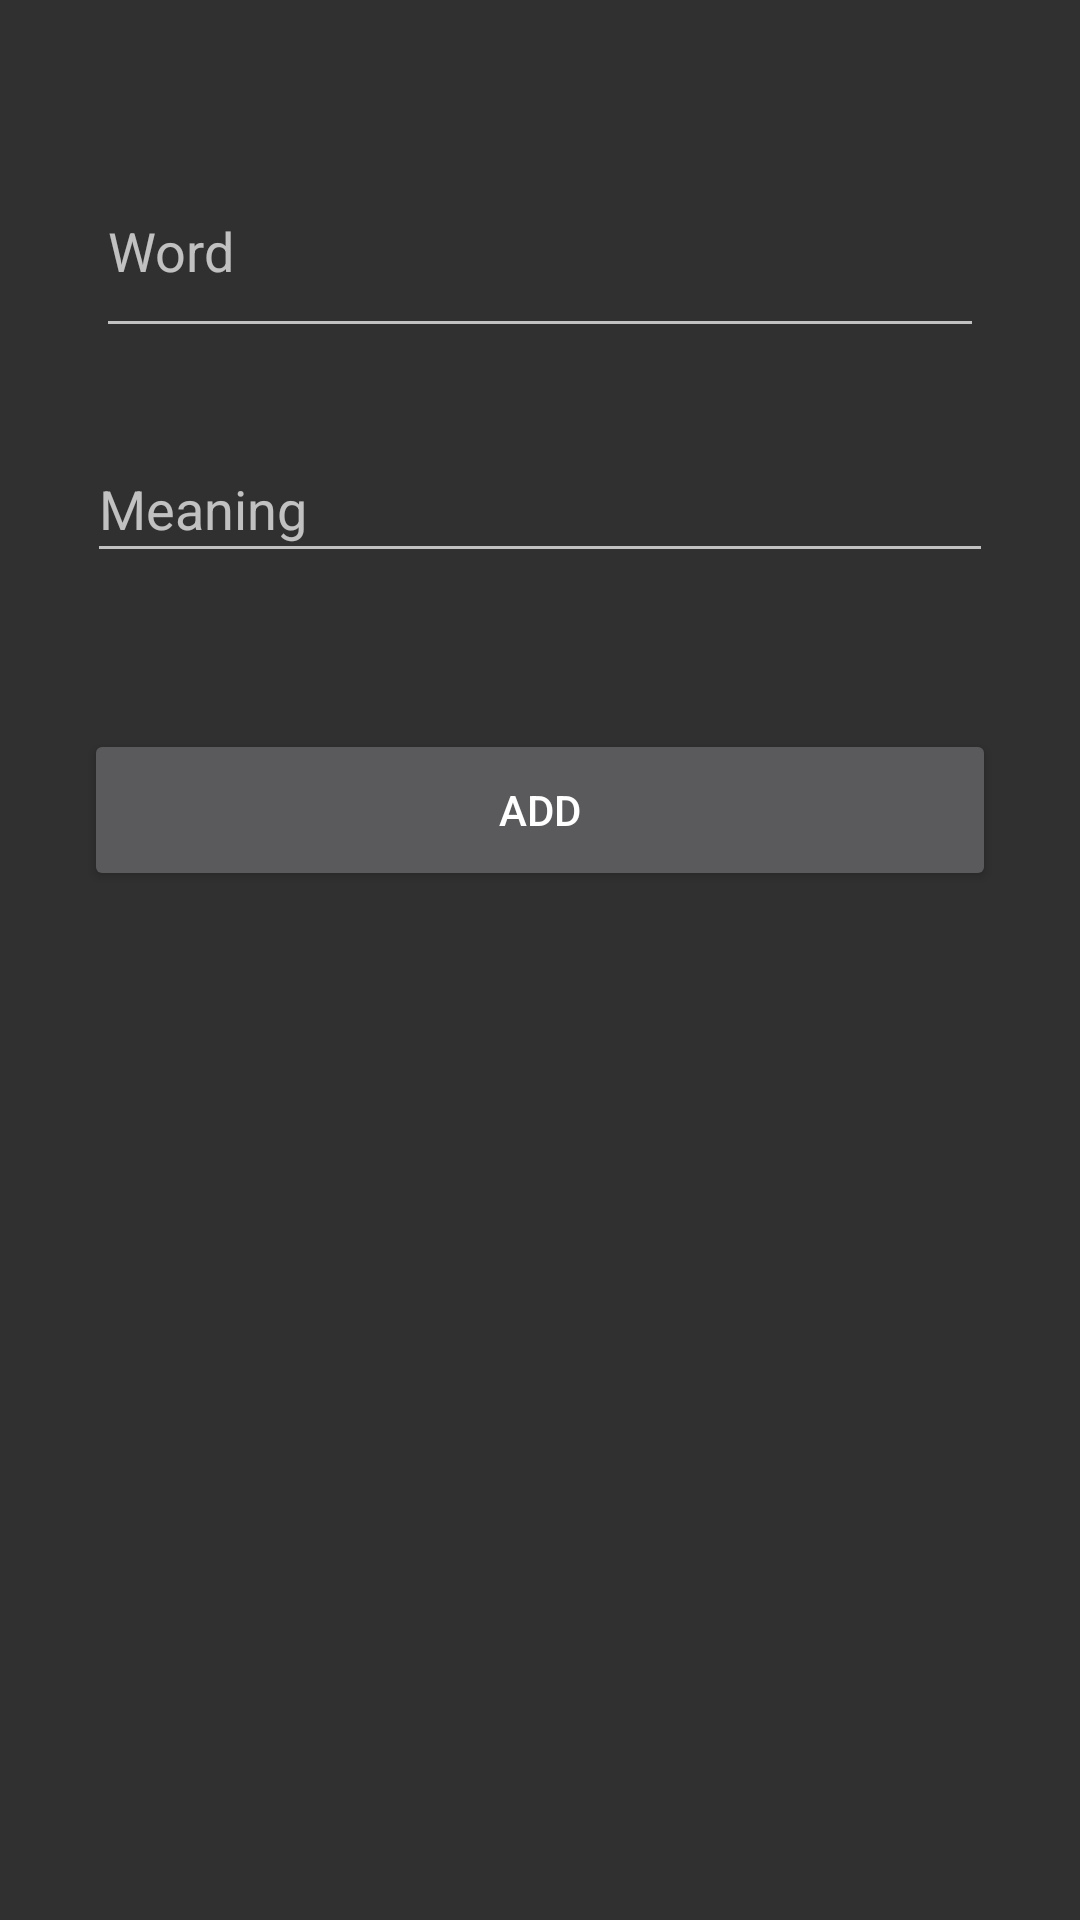

This screen was rendered from an Android layout file. Write that file and the resources it references.
<!-- AndroidManifest.xml: activity theme Theme.AppCompat -->
<!-- res/layout/activity_adding.xml -->
<?xml version="1.0" encoding="utf-8"?>
<android.support.constraint.ConstraintLayout xmlns:android="http://schemas.android.com/apk/res/android"
    xmlns:app="http://schemas.android.com/apk/res-auto"
    xmlns:tools="http://schemas.android.com/tools"
    android:layout_width="match_parent"
    android:layout_height="match_parent"
    tools:context=".AddingActivity">


    <EditText
        android:id="@+id/etmeaning"
        android:layout_width="0dp"
        android:layout_height="46dp"
        android:layout_marginBottom="40dp"
        android:layout_marginEnd="29dp"
        android:layout_marginStart="29dp"
        android:ems="10"
        android:hint="Meaning"
        android:inputType="textPersonName"
        app:layout_constraintBottom_toTopOf="@+id/button"
        app:layout_constraintEnd_toEndOf="parent"
        app:layout_constraintHorizontal_bias="1.0"
        app:layout_constraintStart_toStartOf="parent"
        app:layout_constraintTop_toBottomOf="@+id/etword" />

    <EditText
        android:id="@+id/etword"
        android:layout_width="0dp"
        android:layout_height="68dp"
        android:layout_marginBottom="29dp"
        android:layout_marginEnd="32dp"
        android:layout_marginStart="32dp"
        android:layout_marginTop="48dp"
        android:ems="10"
        android:hint="Word"
        android:inputType="textPersonName"
        app:layout_constraintBottom_toTopOf="@+id/etmeaning"
        app:layout_constraintEnd_toEndOf="parent"
        app:layout_constraintStart_toStartOf="parent"
        app:layout_constraintTop_toTopOf="parent" />

    <Button
        android:id="@+id/button"
        android:layout_width="0dp"
        android:layout_height="54dp"
        android:layout_marginEnd="28dp"
        android:layout_marginStart="28dp"
        android:layout_marginTop="52dp"
        android:text="ADD"
        app:layout_constraintEnd_toEndOf="parent"
        app:layout_constraintStart_toStartOf="parent"
        app:layout_constraintTop_toBottomOf="@+id/etmeaning" />

</android.support.constraint.ConstraintLayout>
<!-- resources referenced by this layout -->
<resources>

</resources>
